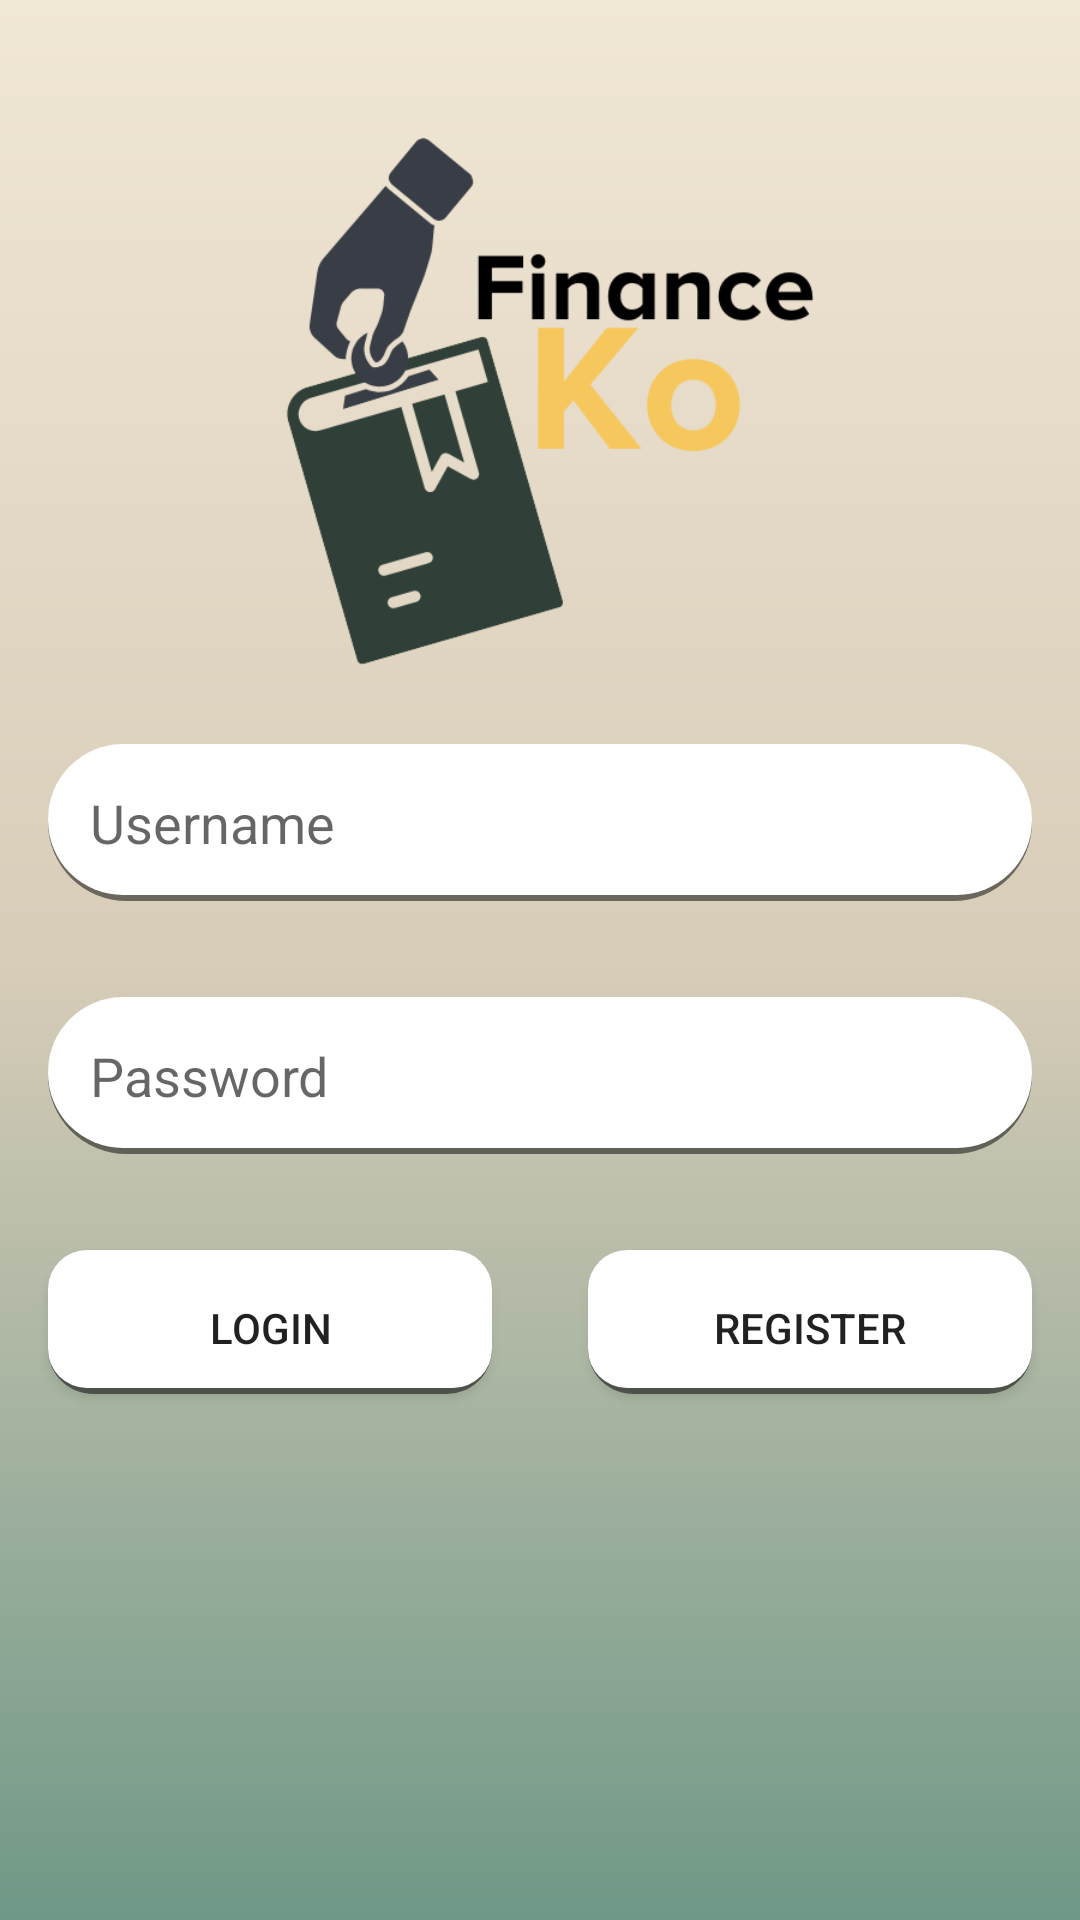

Produce the Android XML layout that renders to this screen, including the resource entries it uses.
<!-- AndroidManifest.xml: application theme Theme.FinanceKo -->
<!-- res/layout/activity_main.xml -->
<RelativeLayout
    xmlns:android="http://schemas.android.com/apk/res/android"
    android:layout_width="match_parent"
    android:layout_height="match_parent"
    android:background="@drawable/gradientbg">

    <ImageView
        android:id="@+id/logo_imageview"
        android:layout_width="200dp"
        android:layout_height="200dp"
        android:src="@drawable/logo"
        android:layout_centerHorizontal="true"
        android:layout_marginTop="32dp" />

    <EditText
        android:id="@+id/username_edittext"
        android:layout_width="match_parent"
        android:layout_height="wrap_content"
        android:layout_below="@+id/logo_imageview"
        android:layout_marginStart="16dp"
        android:layout_marginTop="16dp"
        android:layout_marginEnd="16dp"
        android:layout_marginBottom="16dp"
        android:background="@drawable/shadow"
        android:hint="Username"
        android:inputType="text"
        android:padding="14dp" />

    <EditText
        android:id="@+id/password_edittext"
        android:layout_width="match_parent"
        android:layout_height="wrap_content"
        android:layout_below="@+id/username_edittext"
        android:layout_margin="16dp"
        android:hint="Password"
        android:inputType="textPassword"
        android:background="@drawable/shadow"
        android:padding="14dp" />

    <LinearLayout
        android:layout_width="match_parent"
        android:layout_height="wrap_content"
        android:layout_below="@+id/password_edittext"
        android:orientation="horizontal">

        <Button
            android:id="@+id/login_button"
            android:layout_width="0dp"
            android:layout_height="wrap_content"
            android:layout_weight="1"
            android:layout_margin="16dp"
            android:background="@drawable/shadowbtns"
            android:text="Login"
            android:radius="14dp" />

        <Button
            android:id="@+id/register_button"
            android:layout_width="0dp"
            android:layout_height="wrap_content"
            android:layout_weight="1"
            android:layout_margin="16dp"
            android:background="@drawable/shadowbtns"
            android:text="Register"
            android:radius="14dp" />

    </LinearLayout>

</RelativeLayout>
<!-- resources referenced by this layout -->
<resources>
  <!-- drawable gradientbg (drawable) -->
  <shape xmlns:android="http://schemas.android.com/apk/res/android"
      android:shape="rectangle">
      <gradient
          android:startColor="#F1E7D5"
          android:centerColor="#D8CDB9"
          android:endColor="#6F9886"
          android:angle="270" />
  </shape>
  <!-- drawable logo: png bitmap (drawable, 22032 bytes) -->
  <!-- drawable shadow (drawable) -->
  <layer-list xmlns:android="http://schemas.android.com/apk/res/android">
      <item>
          <shape android:shape="rectangle">
              <solid android:color="#80000000" />
              <corners android:radius="30dp" />
  
          </shape>
      </item>
      <item android:bottom="2dp">
          <shape android:shape="rectangle">
              <solid android:color="#FFFFFF" />
              <corners android:radius="25dp" />
              <padding android:top="4dp" android:right="4dp" android:bottom="0dp" android:left="4dp" />
              <translate android:fromYDelta="0" android:toYDelta="4dp" />
          </shape>
      </item>
  </layer-list>
  <!-- drawable shadowbtns (drawable) -->
  <layer-list xmlns:android="http://schemas.android.com/apk/res/android">
      <item>
          <shape android:shape="rectangle">
              <solid android:color="#80000000" />
              <corners android:radius="15dp" />
  
          </shape>
      </item>
      <item android:bottom="2dp">
          <shape android:shape="rectangle">
              <solid android:color="#FFFFFF" />
              <corners android:radius="13dp" />
              <padding android:top="4dp" android:right="4dp" android:bottom="0dp" android:left="4dp" />
              <translate android:fromYDelta="0" android:toYDelta="4dp" />
          </shape>
      </item>
  </layer-list>
  <style name="Theme.FinanceKo" parent="Theme.MaterialComponents.Light.NoActionBar">
          
          <item name="colorPrimary">@color/buttonColor</item>
          <item name="colorPrimaryVariant">@color/leafgreen</item>
          <item name="colorOnPrimary">@color/dgreen</item>
          
          <item name="colorSecondary">@color/teal_200</item>
          <item name="colorSecondaryVariant">@color/teal_700</item>
          <item name="colorOnSecondary">@color/dgreen</item>
          
          <item name="android:statusBarColor">@color/statusBar</item>
          
      </style>
  <color name="buttonColor">#FFFFF7E9</color>
  <color name="leafgreen">#F1E7D5</color>
  <color name="dgreen">#304038</color>
  <color name="teal_200">#FF03DAC5</color>
  <color name="teal_700">#FF018786</color>
  <color name="statusBar">#304038</color>
</resources>
